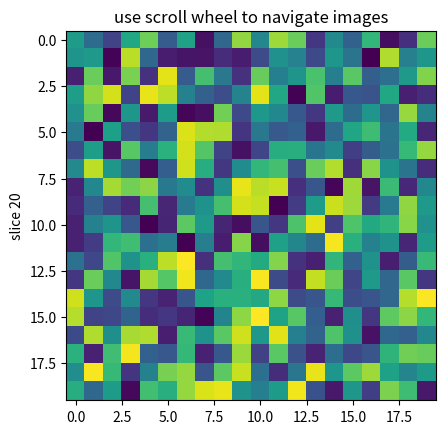

Source code (Python):
%matplotlib inline

import numpy as np
import matplotlib.pyplot as plt


class IndexTracker:
    def __init__(self, ax, X):
        self.ax = ax
        ax.set_title('use scroll wheel to navigate images')

        self.X = X
        rows, cols, self.slices = X.shape
        self.ind = self.slices//2

        self.im = ax.imshow(self.X[:, :, self.ind])
        self.update()

    def onscroll(self, event):
        print("%s %s" % (event.button, event.step))
        if event.button == 'up':
            self.ind = (self.ind + 1) % self.slices
        else:
            self.ind = (self.ind - 1) % self.slices
        self.update()

    def update(self):
        self.im.set_data(self.X[:, :, self.ind])
        self.ax.set_ylabel('slice %s' % self.ind)
        self.im.axes.figure.canvas.draw()


fig, ax = plt.subplots(1, 1)

X = np.random.rand(20, 20, 40)

tracker = IndexTracker(ax, X)


fig.canvas.mpl_connect('scroll_event', tracker.onscroll)
plt.show()
